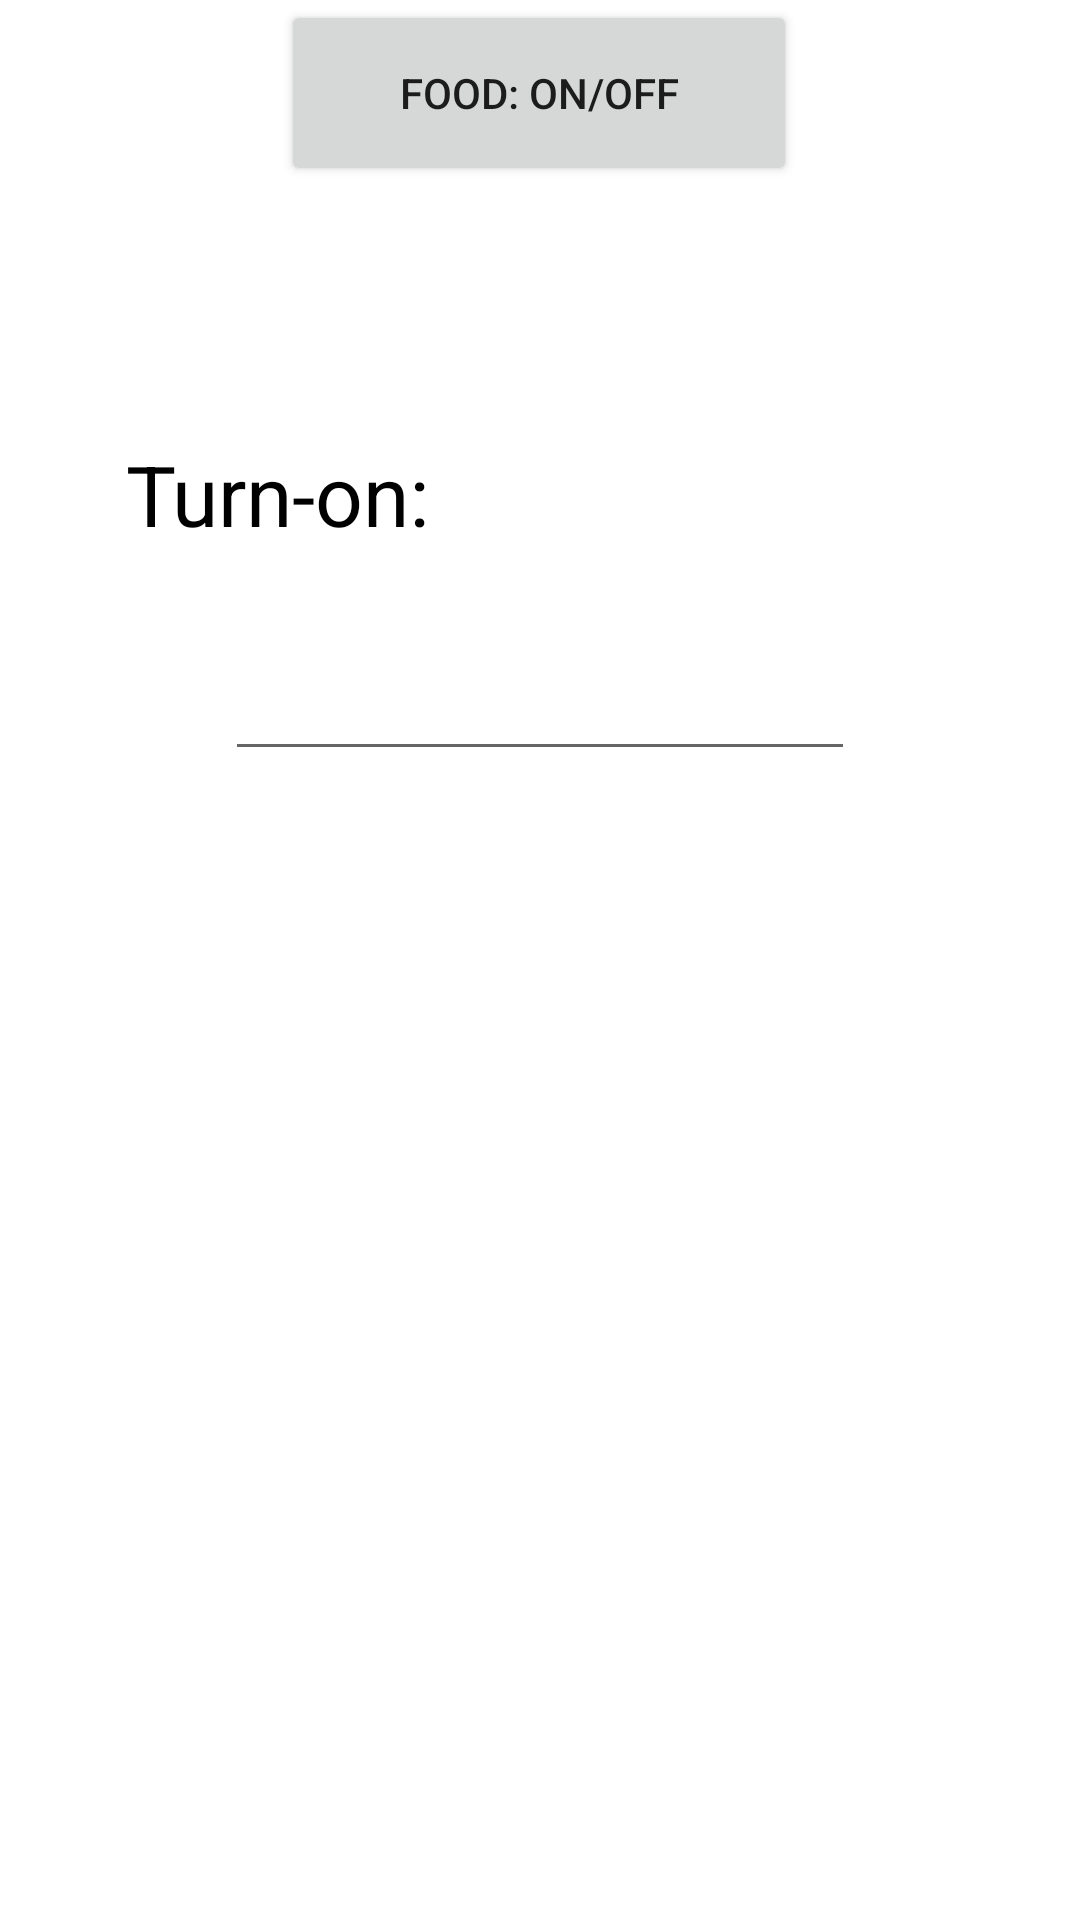

Android layout source for this screen:
<!-- AndroidManifest.xml: application theme Theme.Ebalka -->
<!-- res/layout/fragment_food.xml -->
<?xml version="1.0" encoding="utf-8"?>
<androidx.constraintlayout.widget.ConstraintLayout xmlns:android="http://schemas.android.com/apk/res/android"
    xmlns:app="http://schemas.android.com/apk/res-auto"
    xmlns:tools="http://schemas.android.com/tools"
    android:layout_width="match_parent"
    android:layout_height="match_parent"
    tools:context=".ui.food.foodFragment">
    <Button
        android:id="@+id/btled"
        android:layout_width="172dp"
        android:layout_height="62dp"

        android:text="food: ON/OFF"
        android:textSize="14sp"
        app:layout_constraintEnd_toEndOf="parent"
        app:layout_constraintHorizontal_bias="0.498"
        app:layout_constraintStart_toStartOf="parent"
        tools:ignore="MissingConstraints"
        tools:layout_editor_absoluteY="174dp" />
    <TextView
        android:id="@+id/tempTedddsxtView"
        android:layout_width="wrap_content"
        android:layout_height="wrap_content"
        android:layout_gravity="center"
        android:layout_marginTop="146dp"
        android:text="Turn-on: "
        android:textColor="@color/black"
        android:textSize="28sp"
        app:layout_constraintEnd_toEndOf="parent"
        app:layout_constraintHorizontal_bias="0.167"
        app:layout_constraintStart_toStartOf="parent"
        app:layout_constraintTop_toTopOf="@+id/btled"
        tools:ignore="MissingConstraints" />
    <EditText
        android:id="@+id/editTextTiddme"
        android:layout_width="wrap_content"
        android:layout_height="wrap_content"
        android:layout_marginTop="207dp"
        android:ems="10"
        android:inputType="time"
        app:layout_constraintBottom_toBottomOf="parent"
        app:layout_constraintEnd_toEndOf="parent"
        app:layout_constraintStart_toStartOf="parent"
        app:layout_constraintTop_toTopOf="@+id/btled"
        app:layout_constraintVertical_bias="0.022"
        tools:ignore="MissingConstraints" />
</androidx.constraintlayout.widget.ConstraintLayout>
<!-- resources referenced by this layout -->
<resources>
  <style name="Theme.Ebalka" parent="Theme.MaterialComponents.DayNight.DarkActionBar">
          
          <item name="colorPrimary">@color/purple_500</item>
          <item name="colorPrimaryVariant">@color/purple_700</item>
          <item name="colorOnPrimary">@color/white</item>
          
          <item name="colorSecondary">@color/teal_200</item>
          <item name="colorSecondaryVariant">@color/teal_700</item>
          <item name="colorOnSecondary">@color/black</item>
          
          <item name="android:statusBarColor">?attr/colorPrimaryVariant</item>
          
      </style>
  <!-- not gathered from this repository: default colours our renderer supplied (Android Studio template values) -->
  <color name="purple_500">#FF6200EE</color>
  <color name="purple_700">#FF3700B3</color>
  <color name="teal_200">#FF03DAC5</color>
  <color name="teal_700">#FF018786</color>
  <color name="black">#FF000000</color>
  <color name="white">#FFFFFFFF</color>
</resources>
